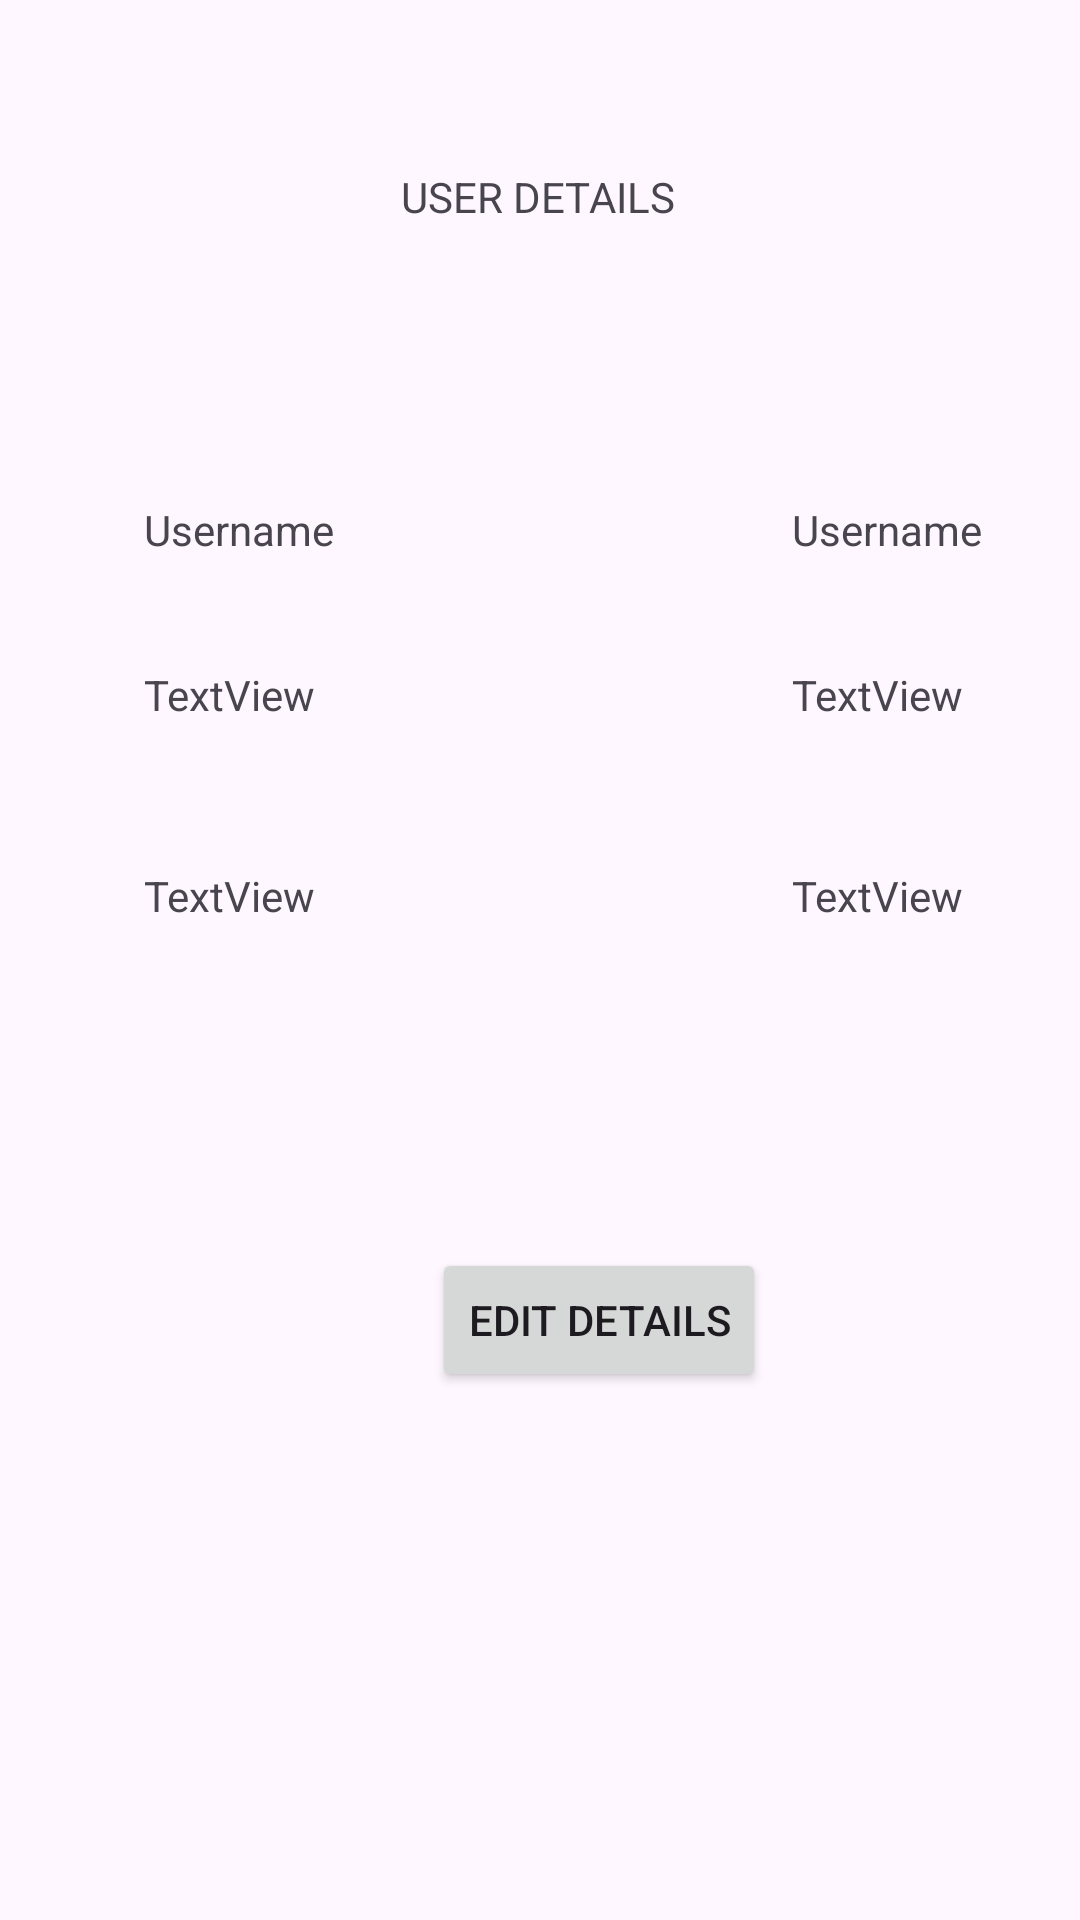

Layout XML and referenced resources for this Android screen:
<!-- AndroidManifest.xml: application theme Theme.BetaBreaker -->
<!-- res/layout/fragment_display_user.xml -->
<?xml version="1.0" encoding="utf-8"?>
<androidx.constraintlayout.widget.ConstraintLayout xmlns:android="http://schemas.android.com/apk/res/android"
    xmlns:app="http://schemas.android.com/apk/res-auto"
    xmlns:tools="http://schemas.android.com/tools"
    android:layout_width="match_parent"
    android:layout_height="match_parent"
    tools:context=".FragDisplayUser">

    <TextView
        android:id="@+id/txtLabel"
        android:layout_width="wrap_content"
        android:layout_height="wrap_content"
        android:layout_marginTop="56dp"
        android:text="USER DETAILS"
        app:layout_constraintEnd_toEndOf="parent"
        app:layout_constraintHorizontal_bias="0.498"
        app:layout_constraintStart_toStartOf="parent"
        app:layout_constraintTop_toTopOf="parent" />

    <TextView
        android:id="@+id/txtName"
        android:layout_width="wrap_content"
        android:layout_height="wrap_content"
        android:layout_marginStart="48dp"
        android:layout_marginTop="92dp"
        android:text="Username"
        app:layout_constraintStart_toStartOf="parent"
        app:layout_constraintTop_toBottomOf="@+id/txtLabel" />

    <TextView
        android:id="@+id/txtEmail"
        android:layout_width="wrap_content"
        android:layout_height="wrap_content"
        android:layout_marginStart="48dp"
        android:layout_marginTop="36dp"
        android:text="TextView"
        app:layout_constraintStart_toStartOf="parent"
        app:layout_constraintTop_toBottomOf="@+id/txtName" />

    <TextView
        android:id="@+id/txtDob"
        android:layout_width="wrap_content"
        android:layout_height="wrap_content"
        android:layout_marginStart="48dp"
        android:layout_marginTop="48dp"
        android:text="TextView"
        app:layout_constraintStart_toStartOf="parent"
        app:layout_constraintTop_toBottomOf="@+id/txtEmail" />

    <TextView
        android:id="@+id/txtName2"
        android:layout_width="wrap_content"
        android:layout_height="wrap_content"
        android:layout_marginStart="264dp"
        android:layout_marginTop="92dp"
        android:text="Username"
        app:layout_constraintStart_toStartOf="parent"
        app:layout_constraintTop_toBottomOf="@+id/txtLabel" />

    <TextView
        android:id="@+id/txtDob2"
        android:layout_width="wrap_content"
        android:layout_height="wrap_content"
        android:layout_marginStart="264dp"
        android:layout_marginTop="48dp"
        android:text="TextView"
        app:layout_constraintStart_toStartOf="parent"
        app:layout_constraintTop_toBottomOf="@+id/txtEmail2" />

    <TextView
        android:id="@+id/txtEmail2"
        android:layout_width="wrap_content"
        android:layout_height="wrap_content"
        android:layout_marginStart="264dp"
        android:layout_marginTop="36dp"
        android:text="TextView"
        app:layout_constraintStart_toStartOf="parent"
        app:layout_constraintTop_toBottomOf="@+id/txtName2" />

    <Button
        android:id="@+id/btnEdit"
        android:layout_width="wrap_content"
        android:layout_height="wrap_content"
        android:layout_marginStart="144dp"
        android:layout_marginTop="108dp"
        android:text="Edit Details"
        app:layout_constraintStart_toStartOf="parent"
        app:layout_constraintTop_toBottomOf="@+id/txtDob" />

</androidx.constraintlayout.widget.ConstraintLayout>
<!-- resources referenced by this layout -->
<resources>
  <style name="Theme.BetaBreaker" parent="Base.Theme.BetaBreaker" />
  <style name="Base.Theme.BetaBreaker" parent="Theme.Material3.DayNight.NoActionBar">
          
          
      </style>
</resources>
